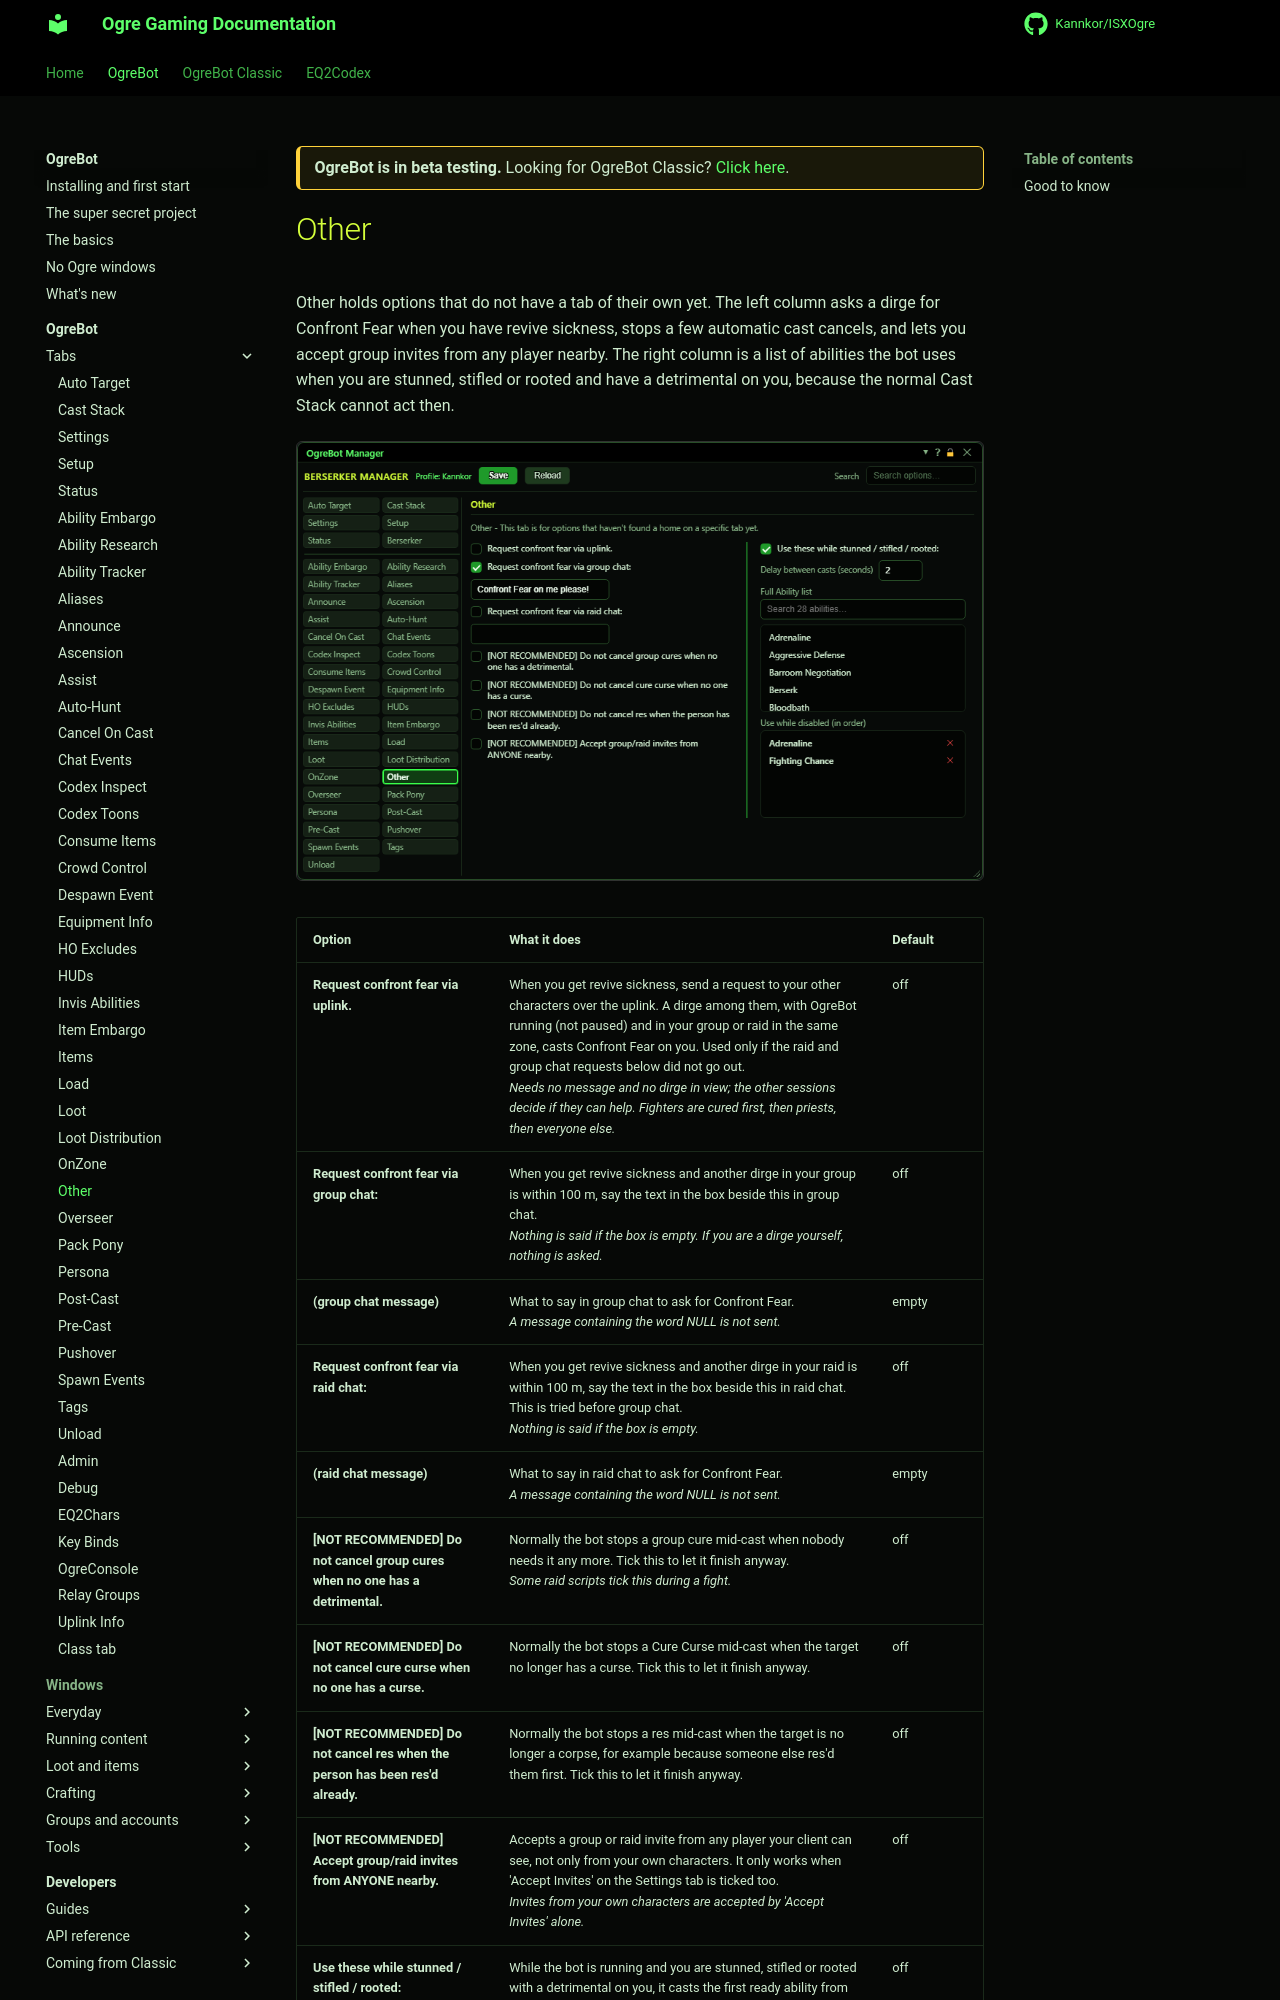

repository: Kannkor/ISXOgre · page: EQ2/bot/ogrebot/other/index.html · generator: mkdocs

<div class="ogre-beta" markdown>
**OgreBot is in beta testing.** Looking for OgreBot Classic? [Click here](../../index.md).
</div>

# Other

Other holds options that do not have a tab of their own yet. The left column asks a dirge for Confront Fear when you have revive sickness, stops a few automatic cast cancels, and lets you accept group invites from any player nearby. The right column is a list of abilities the bot uses when you are stunned, stifled or rooted and have a detrimental on you, because the normal Cast Stack cannot act then.

[![Other tab](../assets/ogrebot/tab-other.png)](../assets/ogrebot/tab-other.png "Click for full size")
